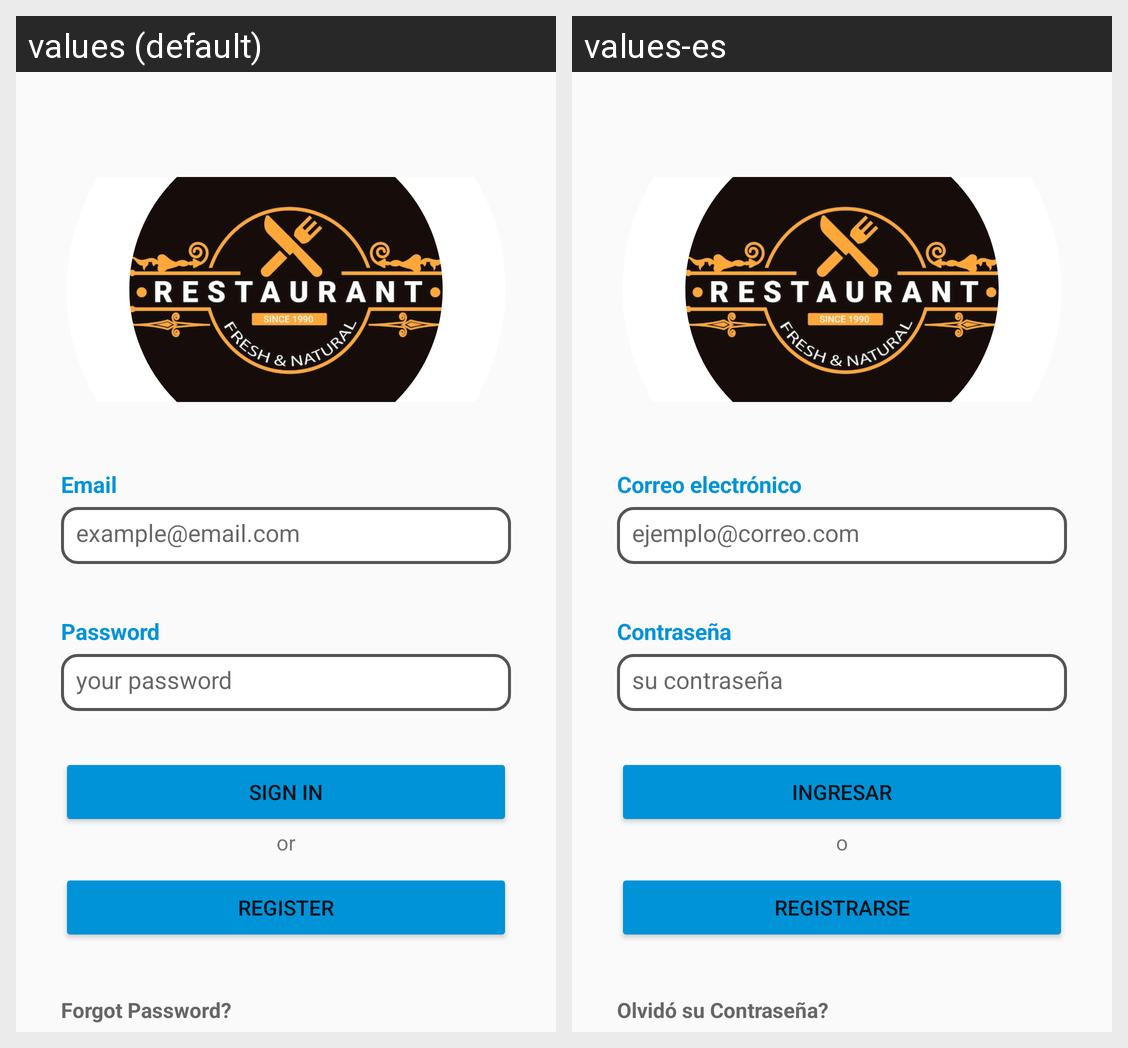

Translations of the strings shown on this Android screen, per locale in the grid:
Android screen res/layout/activity_login.xml rendered under 2 locales, left to right: values (default), values-es. Device: Nexus 5 (rendered at 1080×1920; each locale shown at half size, 540×960, under a caption strip naming it); theme Theme.AppCompat.Light.NoActionBar.
Strings drawn on this screen, with the default value and each locale's value (text and hints the layout hard-codes, and strings that could not be matched under every locale, appear in the picture but are not listed):

user
  values: Email
  values-es: Correo electrónico

edituser
  values: example@email.com
  values-es: ejemplo@correo.com

password
  values: Password
  values-es: Contraseña

editpassw
  values: your password
  values-es: su contraseña

login
  values: Sign In
  values-es: Ingresar

or
  values: or
  values-es: o

register
  values: Register
  values-es: Registrarse

forgot
  values: Forgot Password?
  values-es: Olvidó su Contraseña?
